The GitHub repository Asik007/BME240_ML contains a labelled image folder "Alzheimer_s Dataset" with 4 categories: mild demented, moderate demented, non demented, very mild demented. Examples follow, each with its label.

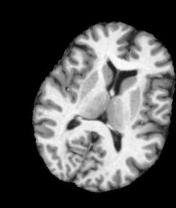
Label: non demented

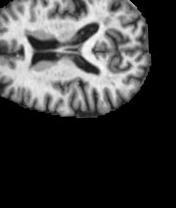
Label: very mild demented

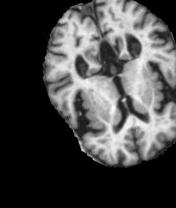
Label: mild demented

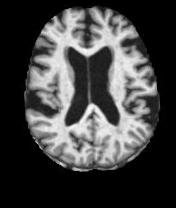
Label: non demented

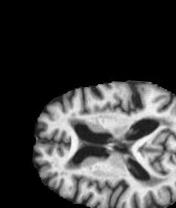
Label: mild demented

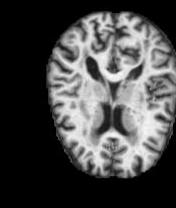
Label: very mild demented
